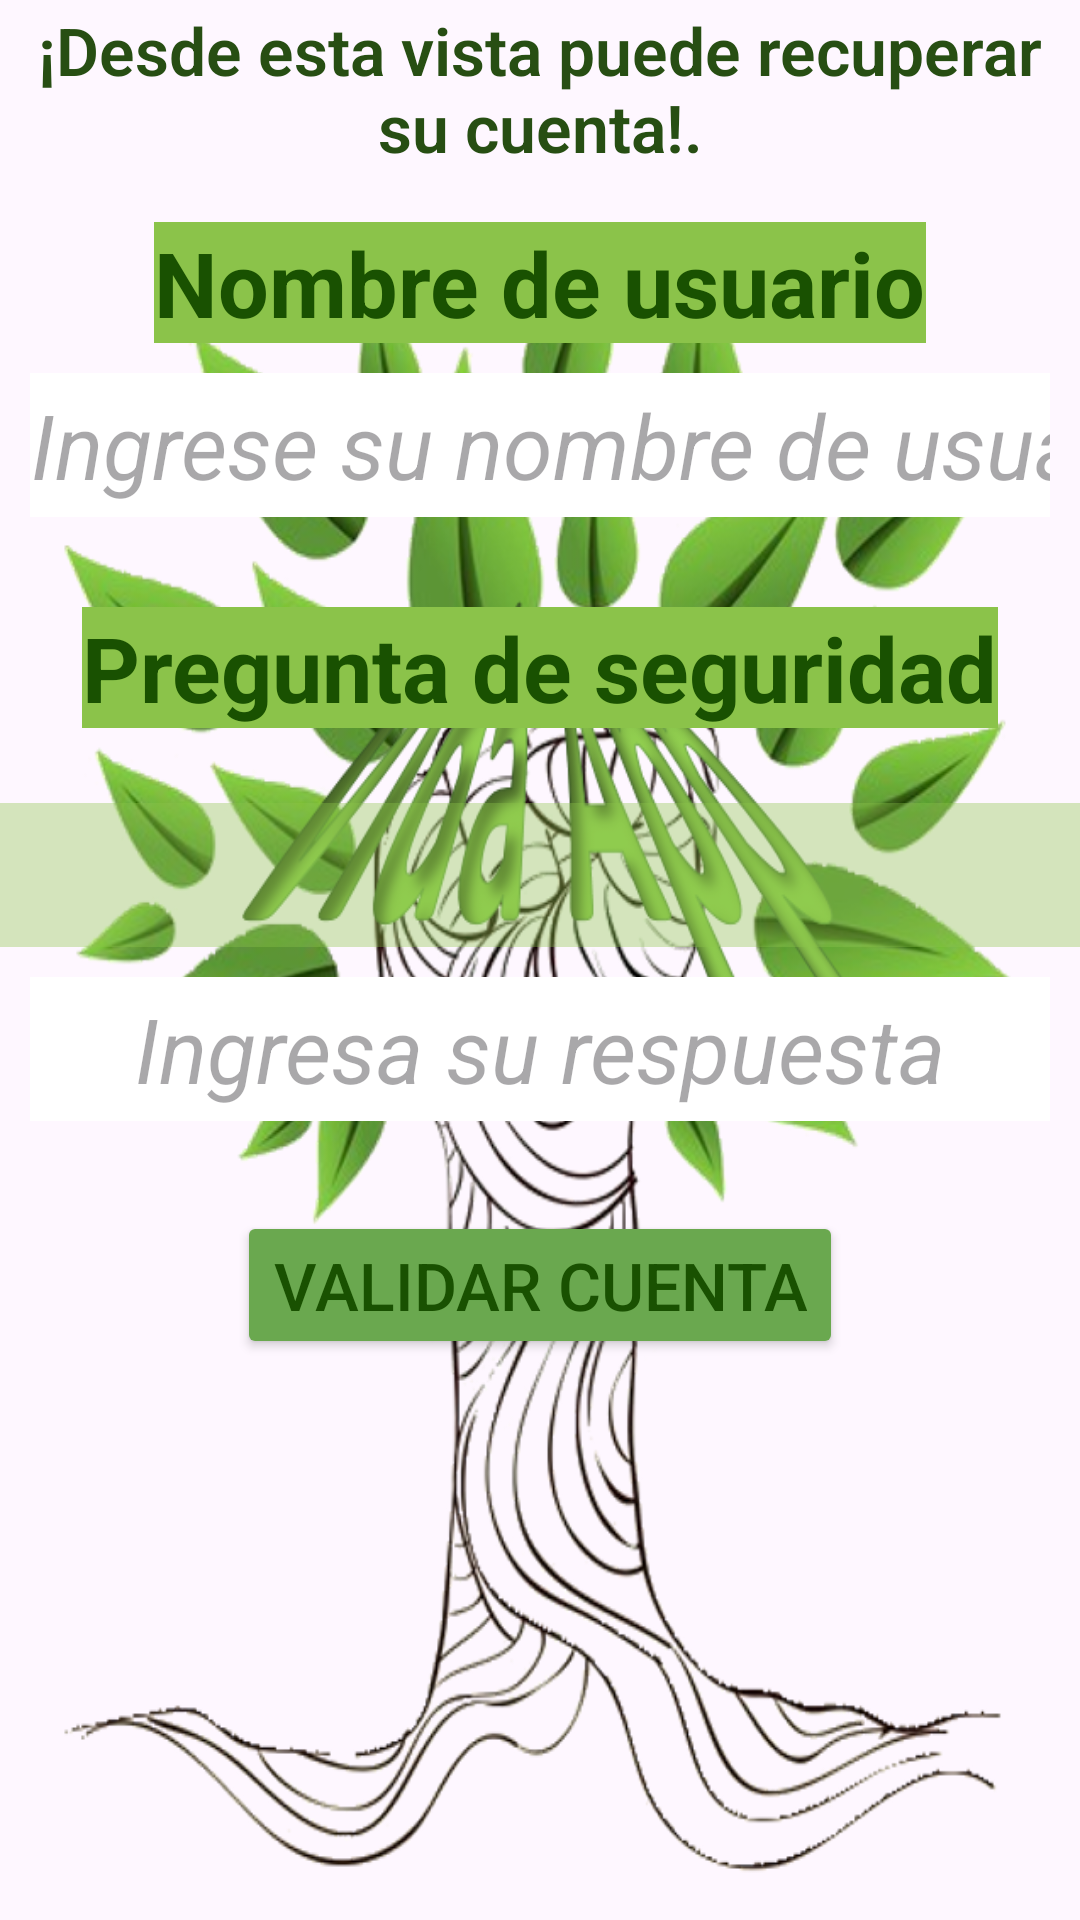

The Android layout XML behind this screen, and the referenced resources:
<!-- AndroidManifest.xml: application theme Theme.VidaApp -->
<!-- res/layout/activity_recovery.xml -->
<?xml version="1.0" encoding="utf-8"?>
<LinearLayout
xmlns:android="http://schemas.android.com/apk/res/android"
xmlns:app="http://schemas.android.com/apk/res-auto"
xmlns:tools="http://schemas.android.com/tools"
android:layout_width="match_parent"
android:layout_height="match_parent"
android:orientation="vertical"
tools:context=".LoginActivity"
android:layout_margin="10dp"
android:background="@drawable/logobg"
android:layout_gravity="center_horizontal" >

<TextView
    android:layout_width="match_parent"
    android:layout_height="wrap_content"
    android:fontFamily="sans-serif-light"
    android:textAlignment="center"
    android:padding="2dp"
    android:text="¡Desde esta vista puede recuperar su cuenta!."
    android:textColor="@color/fuente1"
    android:textSize="22dp"
    android:textStyle="bold"
    app:layout_constraintBottom_toBottomOf="parent"
    app:layout_constraintEnd_toEndOf="parent"
    app:layout_constraintStart_toStartOf="parent"
    app:layout_constraintTop_toTopOf="parent"
    />


<TextView
    android:id="@+id/txtVuser"
    android:layout_width="wrap_content"
    android:layout_height="wrap_content"
    android:layout_marginTop="15dp"
    android:text="Nombre de usuario"
    android:textColor="#195101"
    android:background="#8BC34A"
    android:textStyle="bold"
    android:textSize="30sp"
    android:layout_gravity="center_horizontal"/>

<EditText
    android:id="@+id/txtTextuser"
    android:layout_width="match_parent"
    android:layout_height="wrap_content"
    android:layout_margin="10dp"
    android:hint="Ingrese su nombre de usuario"
    android:background="@color/white"
    android:textStyle="italic"
    android:textAlignment="center"
    android:inputType="text"
    android:textSize="30sp"
    android:minWidth="50dp"
    android:minHeight="48dp"/>

<TextView
    android:id="@+id/txtVclave"
    android:layout_width="wrap_content"
    android:layout_height="wrap_content"
    android:layout_gravity="center_horizontal"
    android:layout_marginTop="20dp"
    android:text="Pregunta de seguridad"
    android:background="#8BC34A"
    android:textColor="#195101"
    android:textSize="30sp"
    android:textStyle="bold" />

    <Spinner
        android:id="@+id/preg_spinnerRec"
        android:layout_width="match_parent"
        android:layout_height="wrap_content"
        android:layout_marginTop="25dp"
        android:background="#5E8BC34A"
        android:foregroundGravity="center"
        android:minHeight="48sp"
        android:textSize="30sp"
        android:textStyle="bold"
        />

<EditText
    android:id="@+id/txtVresp"
    android:layout_width="match_parent"
    android:layout_height="wrap_content"
    android:layout_margin="10dp"
    android:hint="Ingresa su respuesta"
    android:background="@color/white"
    android:textStyle="italic"
    android:inputType="text"
    android:textAlignment="center"
    android:textSize="30sp"
    android:minWidth="50dp"
    android:minHeight="48dp"/>

<Button
    android:id="@+id/btnRec1"
    android:layout_width="wrap_content"
    android:layout_height="wrap_content"
    android:backgroundTint="@color/button"
    android:layout_marginTop="20dp"
    android:text="Validar cuenta"
    android:textSize="22sp"
    android:textColor="#195101"
    android:layout_gravity="center" />

    <TextView
        android:id="@+id/txtCuentaUsr"
        android:layout_width="match_parent"
        android:layout_height="wrap_content"
        android:textSize="20dp"
        android:layout_marginTop="20dp"
        android:textStyle="bold"
        android:text="" />

    <TextView
        android:id="@+id/textView4"
        android:layout_width="match_parent"
        android:layout_height="wrap_content"
        android:layout_marginTop="20dp"
        android:textStyle="bold"
        android:textSize="20dp"
        android:text=" " />

    <Button
        android:id="@+id/btnRec11"
        android:layout_width="wrap_content"
        android:layout_height="wrap_content"
        android:backgroundTint="@color/button"
        android:layout_marginTop="5dp"
        android:text="Ingresar a mi cuenta"
        android:textSize="22sp"
        android:textColor="#195101"
        android:visibility="invisible"
        android:layout_gravity="center" />

    <Button
        android:id="@+id/btnRec111"
        android:layout_width="wrap_content"
        android:layout_height="wrap_content"
        android:backgroundTint="@color/button"
        android:layout_marginTop="5dp"
        android:text="Cambiar contraseña"
        android:textSize="22sp"
        android:textColor="#195101"
        android:visibility="invisible"
        android:layout_gravity="center" />

<ImageButton
    android:id="@+id/imageButton1"
    android:layout_width="60dp"
    android:layout_height="60dp"
    android:layout_marginTop="5dp"
    android:backgroundTint="@color/white"
    android:scaleType="centerCrop"
    android:contentDescription="Regresar"
    android:src="@drawable/baseline_arrow_circle_left_24"
    app:tint="@color/button" />

</LinearLayout>
<!-- resources referenced by this layout -->
<resources>
  <color name="button">#6AA84F</color>
  <color name="fuente1">#274E13</color>
  <color name="white">#FFFFFFFF</color>
  <!-- drawable logobg: png bitmap (drawable, 437026 bytes) -->
  <style name="Theme.VidaApp" parent="Base.Theme.VidaApp" />
  <style name="Base.Theme.VidaApp" parent="Theme.Material3.DayNight.NoActionBar">
          
          
      </style>
</resources>
